Run: headless pygame with SDL's dummy video driver; simulated clock (each Clock.tick advances the game by its frame time, no real sleeping); random seed 0; keys injected as events and as key.get_pressed() state; mouse plan: one left click at the window centre at the start of phase 2, then a move to the lower-right quarter at the start of phase 3.
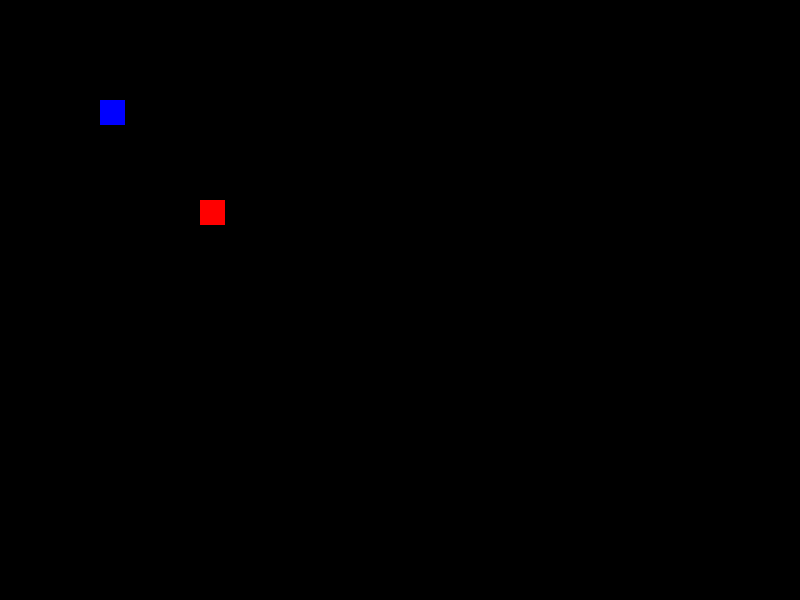
Frame 1 of 4 · flips 1–60 · no input
Frame 2 of 4 · flips 61–180 · clicked the window centre · tapped SPACE, RETURN · held RIGHT (→), D · screen unchanged from frame 1, image omitted
Frame 3 of 4 · flips 181–300 · moved the mouse to the lower-right quarter · held DOWN (↓), S · screen unchanged from frame 2, image omitted
Frame 4 of 4 · flips 301–420 · held LEFT (←), A, UP (↑), W · screen unchanged from frame 3, image omitted

The pygame program that drew these frames:

import pygame
import sys
import random

#Initialize Pygame
pygame.init()

# Set up the screen
WIDTH, HEIGHT = 800, 600
window = (WIDTH, HEIGHT)
screen = pygame.display.set_mode((WIDTH, HEIGHT))
pygame.display.set_caption("Pygame Character Movement")

# Define colors
WHITE = (255, 255, 255)
BLACK = (0, 0, 0)
RED = (255, 0, 0)
BLUE = (0, 0, 255)

# Define constants
PLAYER_SIZE = 20
ROOM_SIZE = 200
ROOM_MARGIN = 50
PLAYER_SPEED = 5

# Load images
player_image = pygame.Surface((PLAYER_SIZE, PLAYER_SIZE))
player_image.fill(RED)

teacher_image = pygame.Surface((PLAYER_SIZE, PLAYER_SIZE))
teacher_image.fill(BLUE)

wall_image = pygame.Surface((ROOM_SIZE, ROOM_SIZE))
wall_image.fill(BLACK)

# Define Player class
class Player(pygame.sprite.Sprite):
    def __init__(self, x, y):
        super().__init__()
        self.image = player_image
        self.rect = self.image.get_rect(center=(x, y))

    def update(self, dx, dy, walls):
        # Move player
        new_rect = self.rect.move(dx, dy)

        # Check for collisions with walls
        for wall in walls:
            if new_rect.colliderect(wall.rect):
                if dx > 0:
                    new_rect.right = wall.rect.left
                elif dx < 0:
                    new_rect.left = wall.rect.right
                elif dy > 0:
                    new_rect.bottom = wall.rect.top
                elif dy < 0:
                    new_rect.top = wall.rect.bottom

        # Update player position if no collisions
        self.rect = new_rect

# Define Wall class
class Wall(pygame.sprite.Sprite):
    def __init__(self, x, y):
        super().__init__()
        self.image = wall_image
        self.rect = self.image.get_rect(topleft=(x, y))

# Define Tunnel class
class Tunnel(pygame.sprite.Sprite):
    def __init__(self, x, y):
        super().__init__()
        self.rect = pygame.Rect(x, y, ROOM_SIZE, ROOM_SIZE)

#Define Button class
class Button:
    def __init__(self, x, y, w, h, color):
        self.rect = pygame.Rect(x, y, w, h)
        self.color = color

    #Draw the button
    def draw(self, screen):
        pygame.draw.rect(screen, self.color, self.rect)

    #Determine if the button is clicked
    def is_clicked(self):
        mouse_pos = pygame.mouse.get_pos()
        click = pygame.mouse.get_pressed()
        return self.rect.collidepoint(mouse_pos) and click[0] == 1

#Define StartButton class
class StartButton(Button):
    def __init__(self, x, y, w, h):
        super().__init__(x, y, w, h, BLUE)

    #Start the game
    def action(self):
        play_game()

#Define QuitButton class
class QuitButton(Button):
    def __init__(self, x, y, w, h):
        super().__init__(x, y, w, h, RED)

    #Quit the game
    def action(self):
        pygame.quit()
        sys.exit()

def play_game():
    # Create tunnels and walls
    tunnels = pygame.sprite.Group()
    walls = pygame.sprite.Group()
    for i in range(5):
        for j in range(5):
            x = i * (ROOM_SIZE + ROOM_MARGIN)
            y = j * (ROOM_SIZE + ROOM_MARGIN)
            if random.random() < 0.6:  # Create tunnel
                tunnel = Tunnel(x, y)
                tunnels.add(tunnel)
            else:  # Create wall
                wall = Wall(x, y)
                walls.add(wall)

    # Create player
    player = Player(WIDTH // 2, HEIGHT // 2)
    all_sprites = pygame.sprite.Group()
    all_sprites.add(player)

    # Main loop
    running = True
    while running:
        # Handle events
        for event in pygame.event.get():
            if event.type == pygame.QUIT:
                running = False

        # Get key presses
        keys = pygame.key.get_pressed()
        dx = (keys[pygame.K_RIGHT] - keys[pygame.K_LEFT]) * PLAYER_SPEED
        dy = (keys[pygame.K_DOWN] - keys[pygame.K_UP]) * PLAYER_SPEED

        # Check for collisions before updating player position
        player.update(dx, dy, walls)

        # Calculate camera offset based on player's position
        camera_offset_x = max(min(player.rect.x - WIDTH // 2, ROOM_SIZE * 5 - WIDTH), 0)
        camera_offset_y = max(min(player.rect.y - HEIGHT // 2, ROOM_SIZE * 5 - HEIGHT), 0)

        # Draw everything with camera offset
        screen.fill(WHITE)
        for tunnel in tunnels:
            tunnel_rect = tunnel.rect.move(-camera_offset_x, -camera_offset_y)
            if screen.get_rect().colliderect(tunnel_rect):
                pygame.draw.rect(screen, WHITE, tunnel_rect)
        for wall in walls:
            wall_rect = wall.rect.move(-camera_offset_x, -camera_offset_y)
            if screen.get_rect().colliderect(wall_rect):
                screen.blit(wall.image, wall_rect)
        player_rect = player.rect.move(-camera_offset_x, -camera_offset_y)
        if screen.get_rect().colliderect(player_rect):
            screen.blit(player.image, player_rect)

        # Update display
        pygame.display.flip()

        # Cap the frame rate
        pygame.time.Clock().tick(60)

#Create the start menu
def start_menu():
    #Set the background surface
    background = pygame.Surface(window)
    while True:
        screen.blit(background, (0, 0))

        #Create start and quit buttons
        start_button = StartButton(100, 100, 25, 25)
        quit_button = QuitButton(200, 200, 25, 25)

        #Draw start and quit buttons
        start_button.draw(screen)
        quit_button.draw(screen)

        #Perform button actions if clicked
        if start_button.is_clicked():
            start_button.action()
        if quit_button.is_clicked():
            quit_button.action()

        #Close the window if required
        for event in pygame.event.get():
            if event.type == pygame.QUIT:
                pygame.quit()
                sys.exit()

        #Update the display
        pygame.display.update()

#Run the menu
start_menu()
